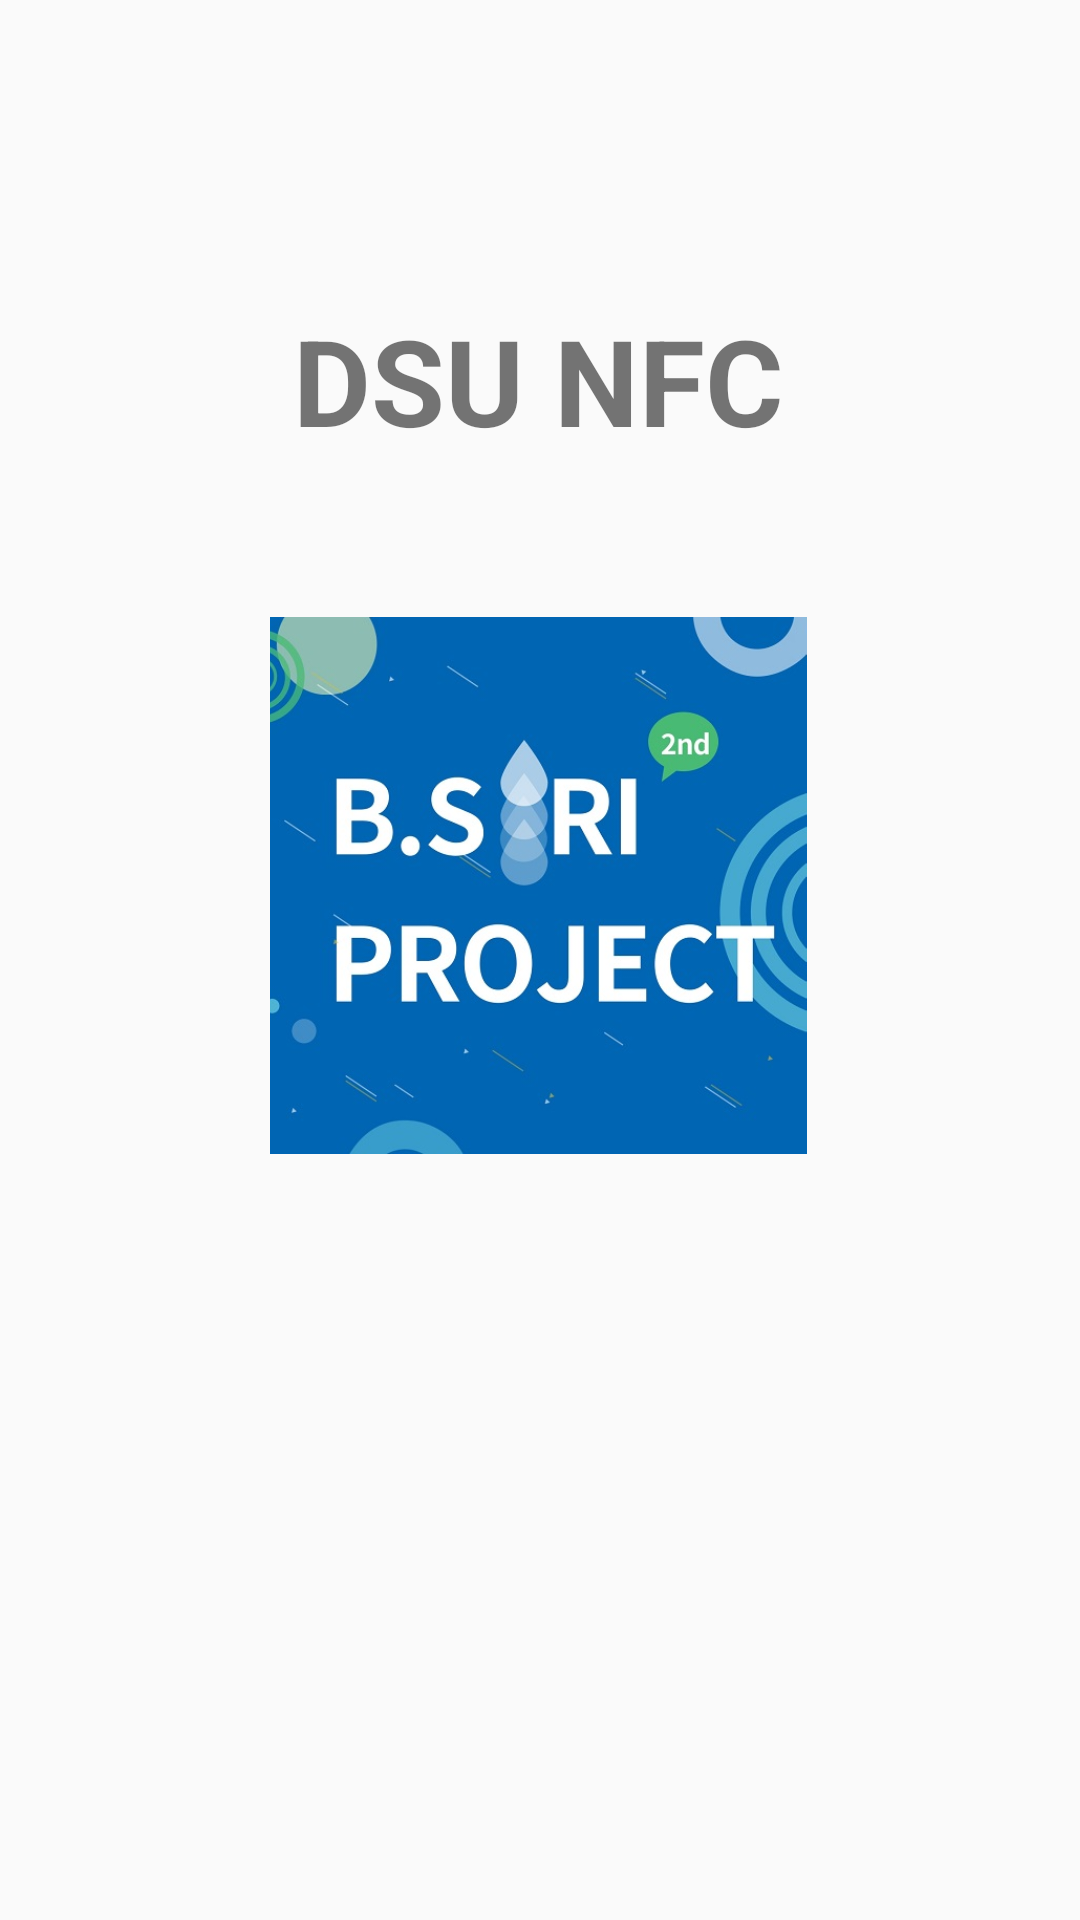

Reconstruct the res/layout file that produces this screen, plus the resources it refers to.
<!-- AndroidManifest.xml: application theme AppTheme -->
<!-- res/layout/first.xml -->
<?xml version="1.0" encoding="utf-8"?>
<android.support.constraint.ConstraintLayout xmlns:android="http://schemas.android.com/apk/res/android"
    xmlns:tools="http://schemas.android.com/tools"
    android:layout_width="match_parent"
    android:layout_height="match_parent"
    xmlns:app="http://schemas.android.com/apk/res-auto">

    <TextView
        android:id="@+id/textView2"
        android:layout_width="wrap_content"
        android:layout_height="wrap_content"
        android:layout_marginTop="100dp"
        android:text="DSU NFC"
        android:textSize="40dp"
        android:textStyle="bold"
        app:layout_constraintEnd_toEndOf="parent"
        app:layout_constraintHorizontal_bias="0.497"
        app:layout_constraintStart_toStartOf="parent"
        app:layout_constraintTop_toTopOf="parent" />

    <ImageView
        android:id="@+id/imageView"
        android:layout_width="180dp"
        android:layout_height="179dp"
        android:layout_marginBottom="150dp"
        app:layout_constraintBottom_toBottomOf="parent"
        app:layout_constraintEnd_toEndOf="parent"
        app:layout_constraintHorizontal_bias="0.497"
        app:layout_constraintStart_toStartOf="parent"
        app:layout_constraintTop_toTopOf="@+id/textView2"
        app:srcCompat="@drawable/bsori" />

</android.support.constraint.ConstraintLayout>
<!-- resources referenced by this layout -->
<resources>
  <!-- drawable bsori: jpg bitmap (drawable, 51169 bytes) -->
  <style name="AppTheme" parent="Theme.AppCompat.Light.DarkActionBar">
          <item name="windowActionBar">false</item>을 <item name="windowNoTitle">true</item>
          
          <item name="colorPrimary">@color/colorPrimary</item>
          <item name="colorPrimaryDark">@color/colorPrimaryDark</item>
          <item name="colorAccent">@color/colorAccent</item>
      </style>
  <!-- not gathered from this repository: default colours our renderer supplied (Android Studio template values) -->
  <color name="colorPrimary">#FF6200EE</color>
  <color name="colorPrimaryDark">#FF3700B3</color>
  <color name="colorAccent">#FF03DAC5</color>
</resources>
